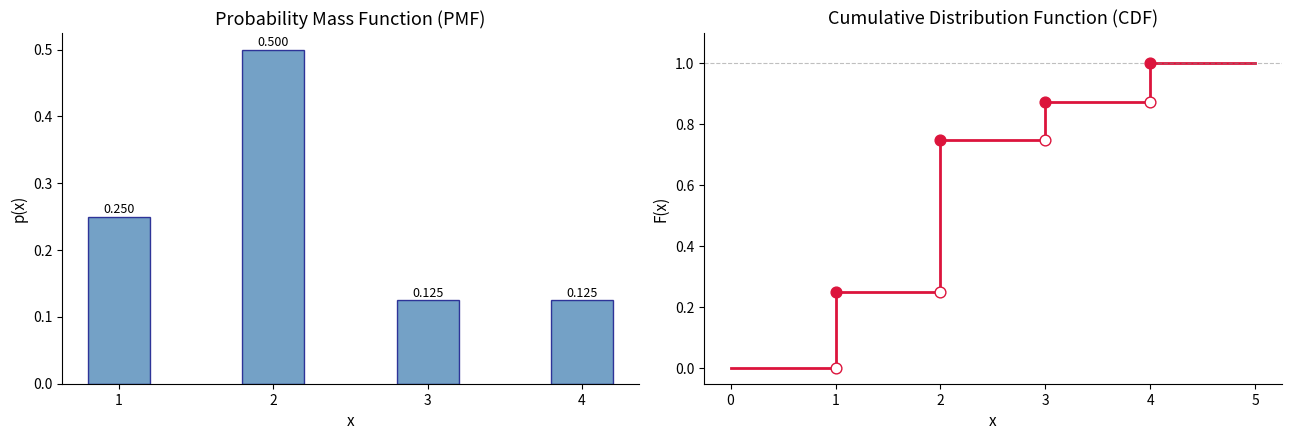
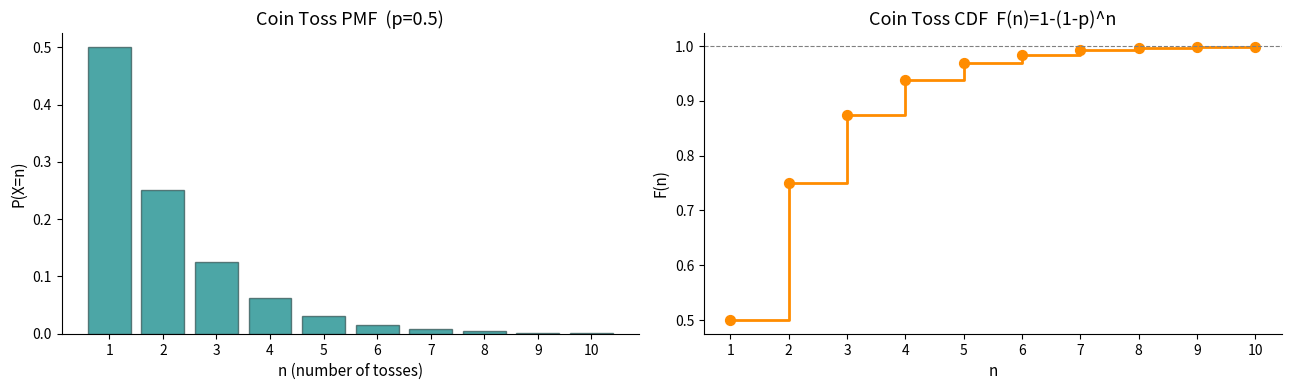
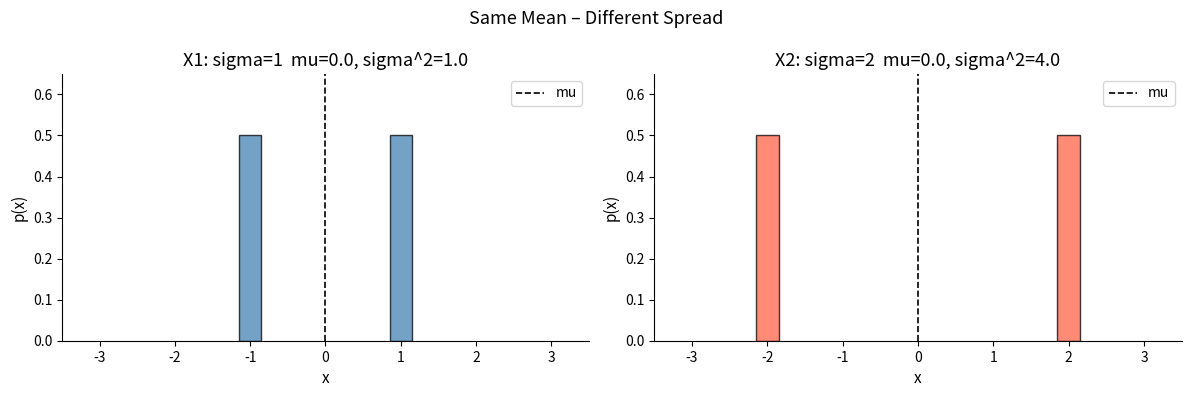
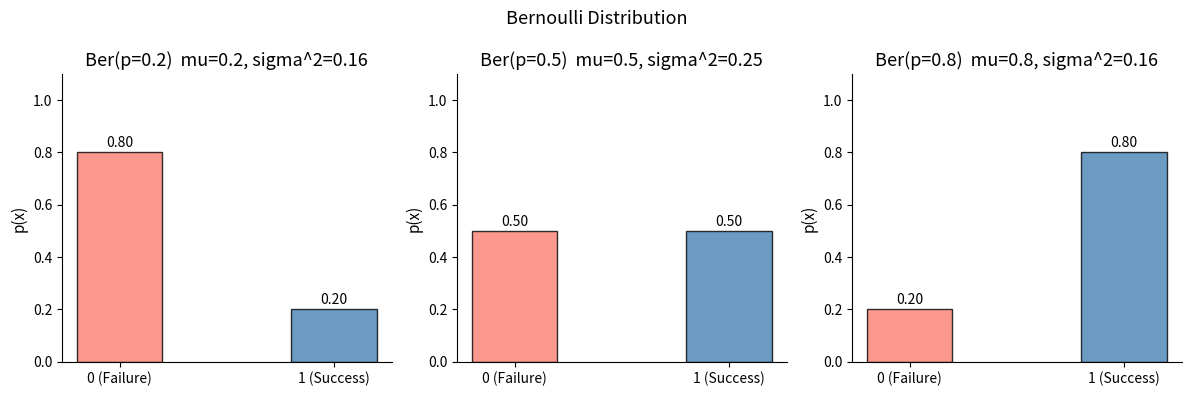
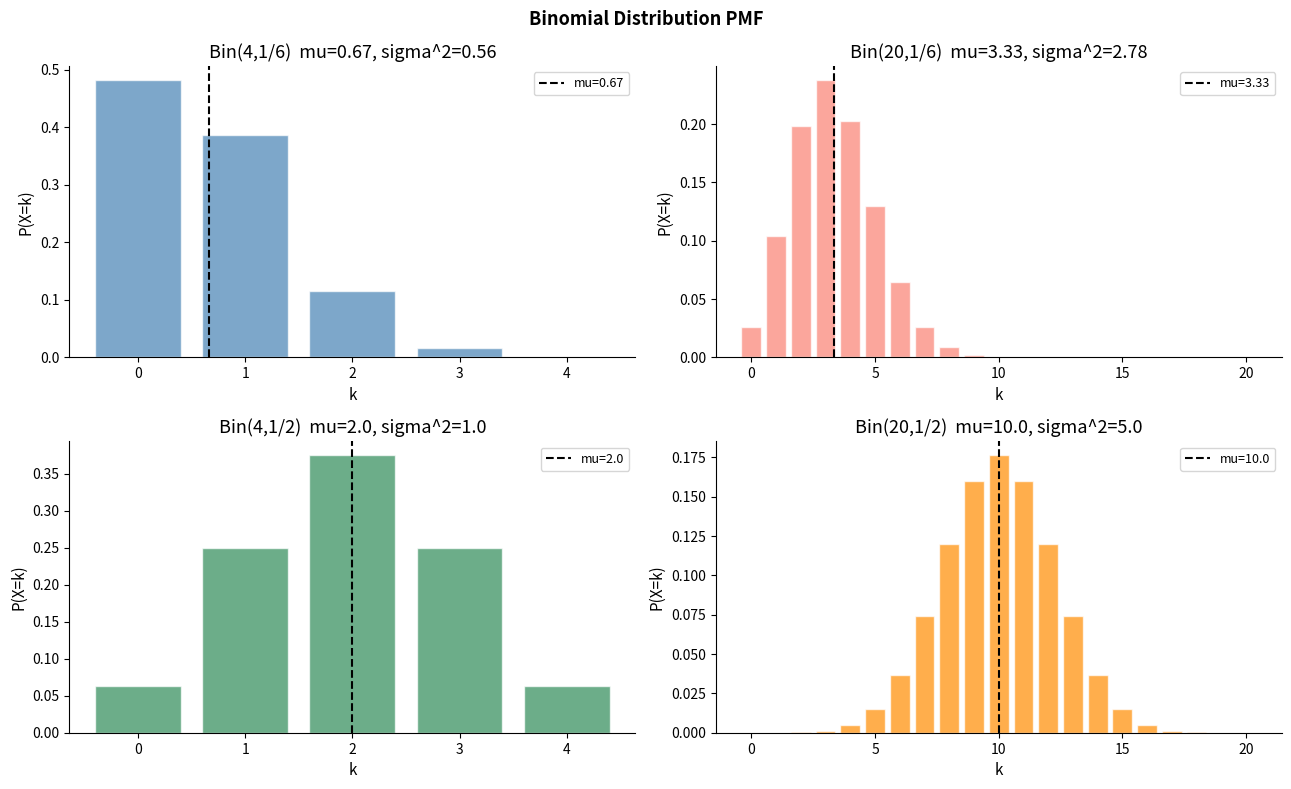
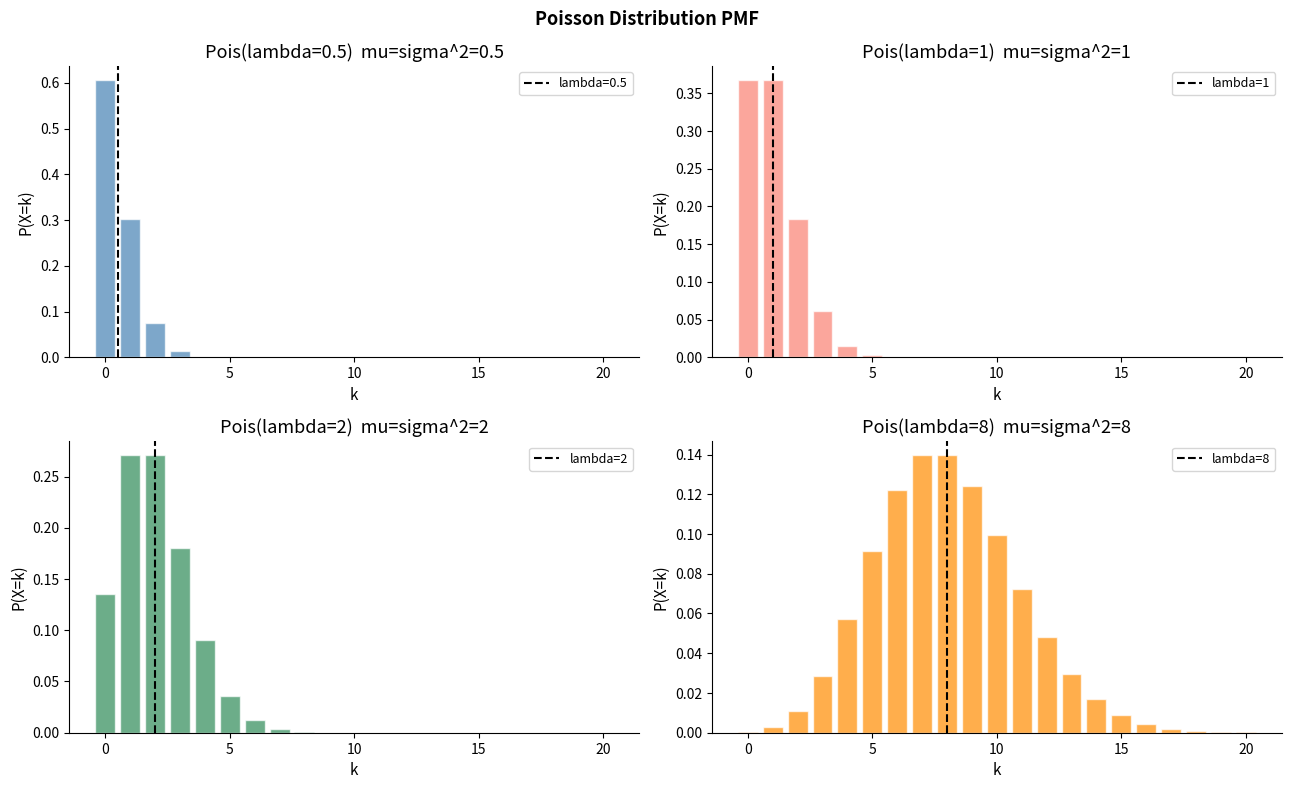
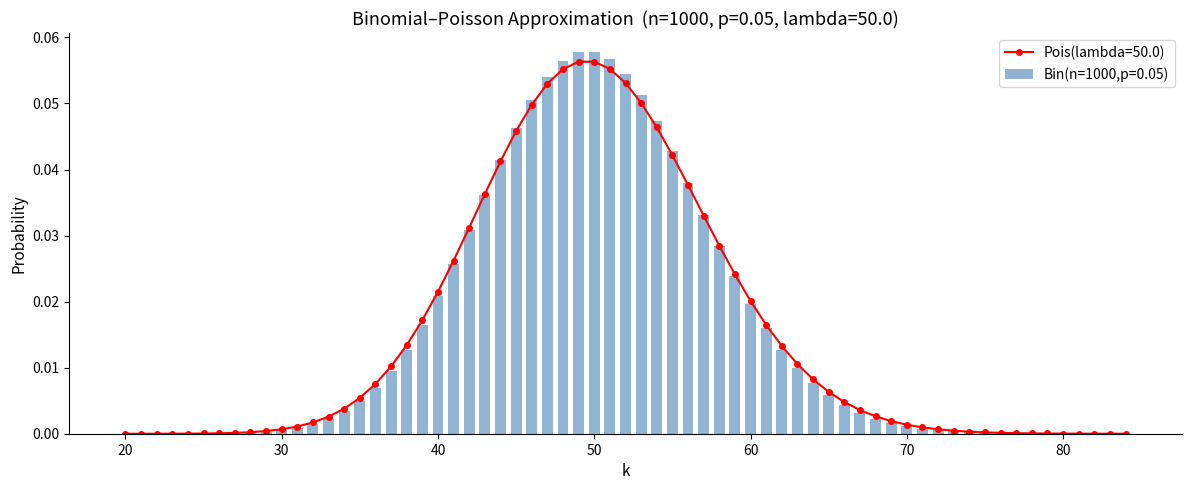
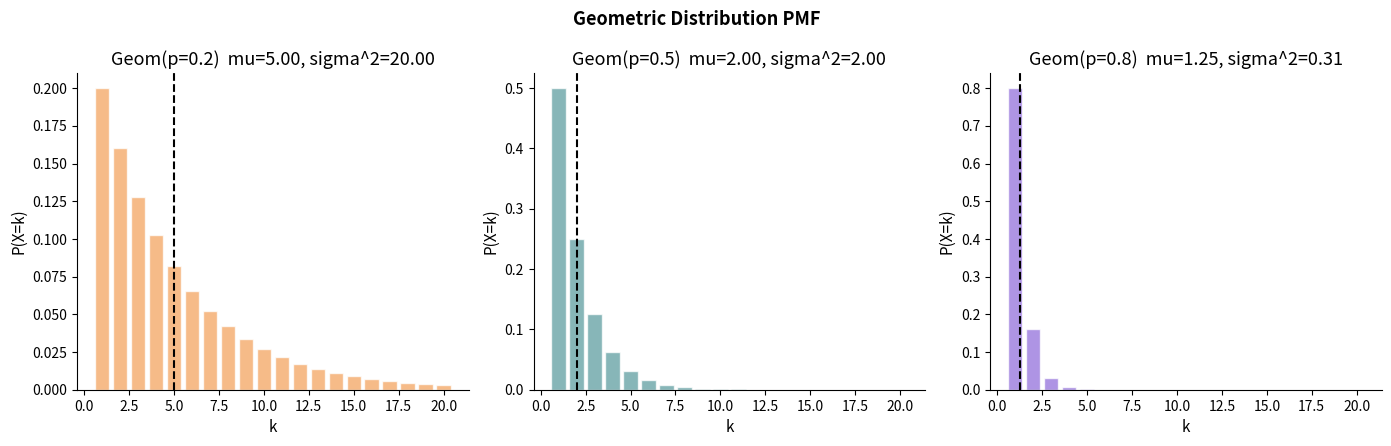
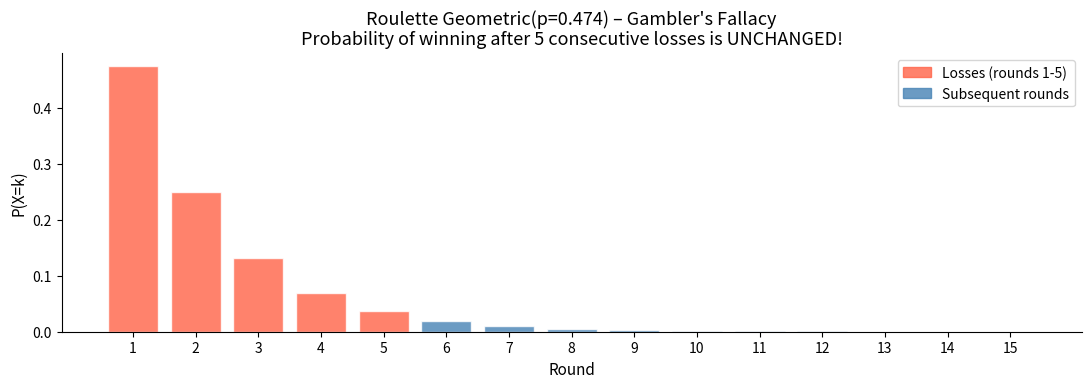
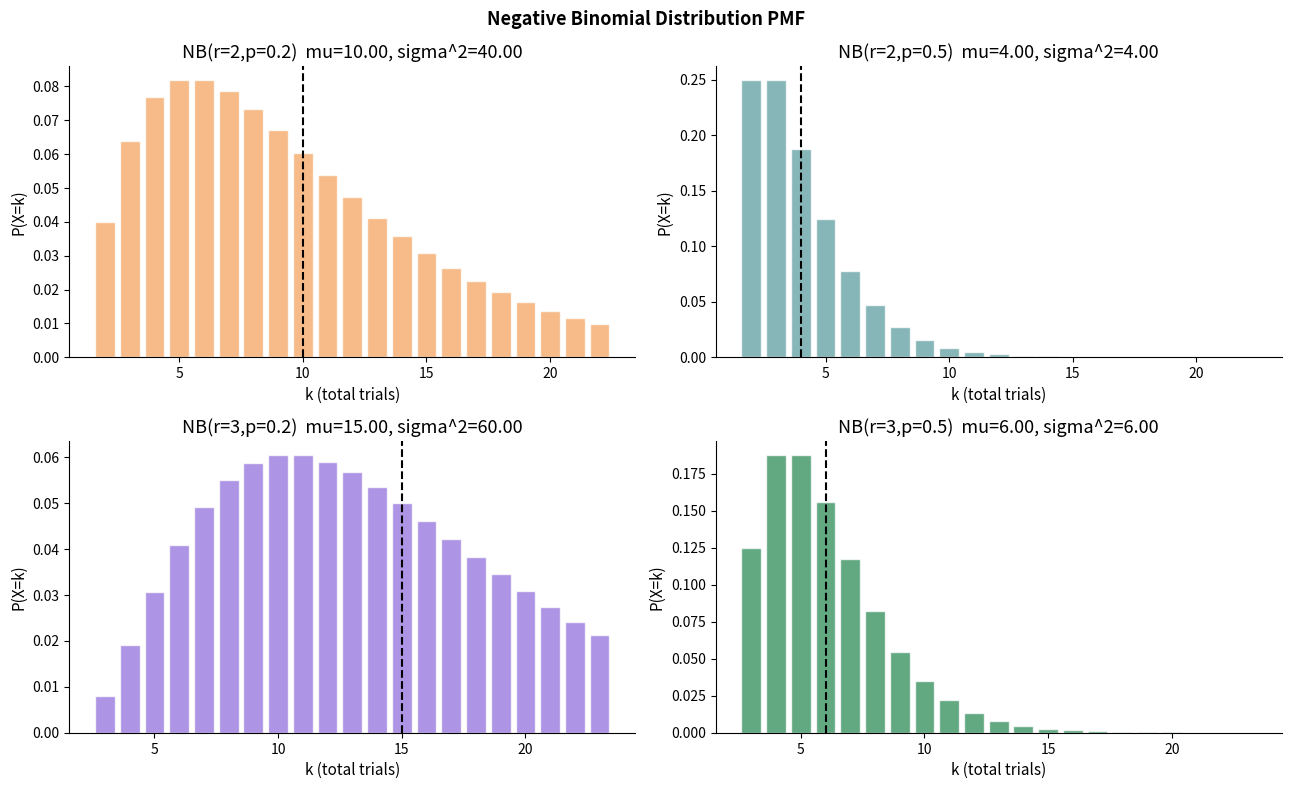
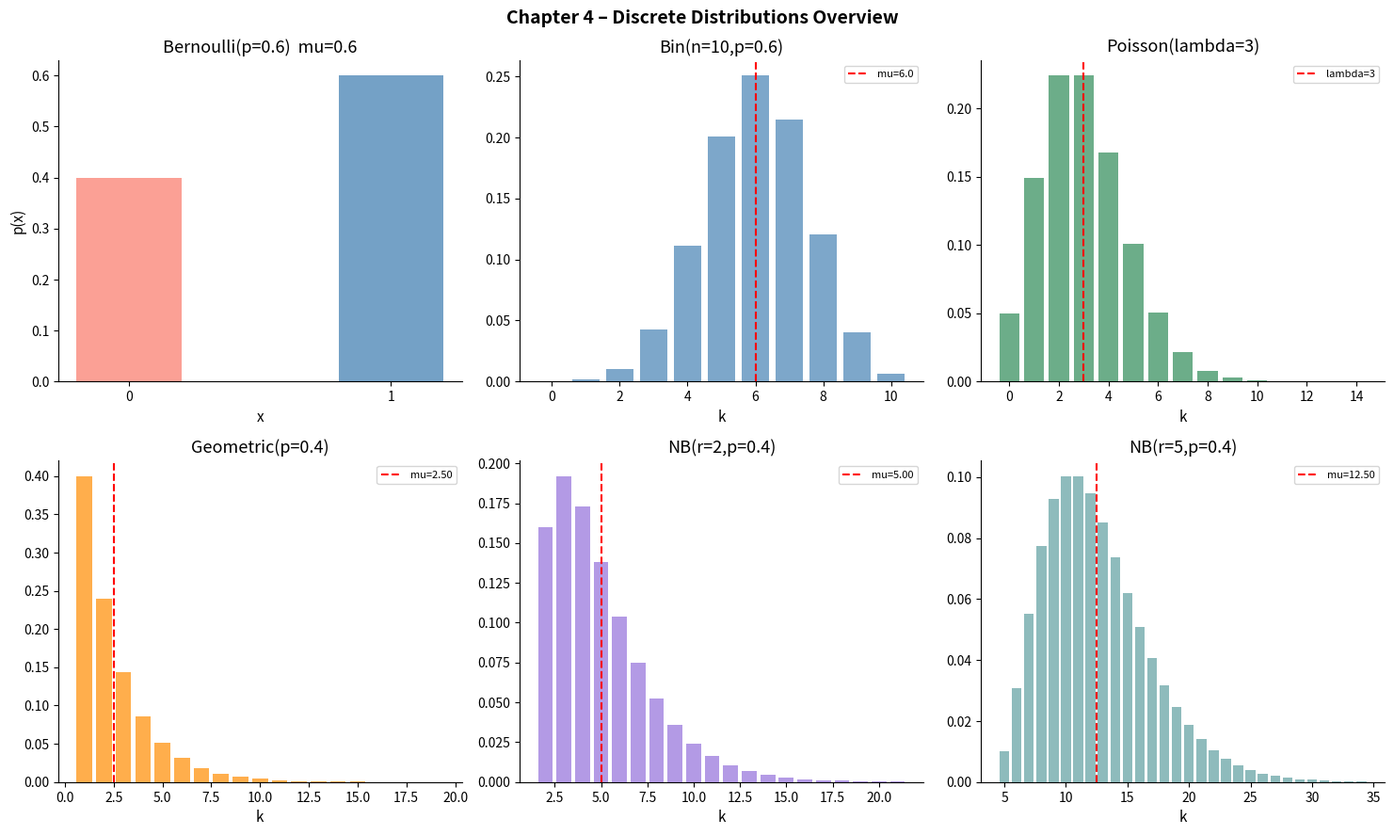

The script that saved these images, in order:
import numpy as np
import matplotlib.pyplot as plt
import matplotlib.patches as mpatches
from scipy import stats
from scipy.special import comb, factorial

plt.rcParams.update({
    'figure.dpi': 110,
    'axes.spines.top': False,
    'axes.spines.right': False,
    'axes.titlesize': 13,
    'axes.labelsize': 11,
})
np.random.seed(42)
print("Libraries loaded successfully ✓")

sample_space = [(a1,a2) for a1 in range(1,7) for a2 in range(1,7)]
X_vals = [a[0] for a in sample_space]
Y_vals = [abs(a[0]-a[1]) for a in sample_space]
Z_vals = [a[0]+a[1] for a in sample_space]

print("Sample space size:", len(sample_space))
print("X unique values:", sorted(set(X_vals)))
print("Y unique values:", sorted(set(Y_vals)))
print("Z unique values:", sorted(set(Z_vals)))

p_X_1 = X_vals.count(1) / len(X_vals)
print("P(X=1) =", round(p_X_1, 4), " (theoretical: 1/6 ≈", round(1/6, 4), ")")

x_vals = np.array([1, 2, 3, 4])
p_vals = np.array([1/4, 1/2, 1/8, 1/8])

print("PMF Table:")
print("-" * 25)
for x, p in zip(x_vals, p_vals):
    print(f"  p({x}) = {p:.4f}")
print("-" * 25)
print(f"Total = {p_vals.sum():.4f}")
print("Valid PMF?", "Yes ✓" if np.isclose(p_vals.sum(), 1) else "No ✗")

x_vals = np.array([1, 2, 3, 4])
p_vals = np.array([1/4, 1/2, 1/8, 1/8])
F_vals = np.cumsum(p_vals)

print("CDF Table:")
intervals = ['a < 1', '1<=a<2', '2<=a<3', '3<=a<4', '4<=a']
F_display = np.concatenate([[0], F_vals])
for interval, f in zip(intervals, F_display):
    print(f"  F({interval}) = {f:.4f}")

print("Example calculations:")
print("  P(X<=2) =", F_vals[1])
print("  P(X>2)  =", round(1 - F_vals[1], 4))
print("  P(1<X<=3) = F(3)-F(1) =", round(F_vals[2]-F_vals[0], 4))
print("  P(X=2) = F(2)-F(1-) =", round(F_vals[1]-F_vals[0], 4))

fig, axes = plt.subplots(1, 2, figsize=(13, 4.5))
ax = axes[0]
ax.bar(x_vals, p_vals, width=0.4, color='steelblue', alpha=0.75, edgecolor='navy')
ax.set_xlabel('x'); ax.set_ylabel('p(x)')
ax.set_title('Probability Mass Function (PMF)')
ax.set_xticks(x_vals)
for x, p in zip(x_vals, p_vals):
    ax.text(x, p+0.005, f'{p:.3f}', ha='center', fontsize=9)

ax = axes[1]
x_plot = np.array([0,1,1,2,2,3,3,4,4,5])
F_plot  = np.array([0,0,1/4,1/4,3/4,3/4,7/8,7/8,1,1])
ax.step(x_plot, F_plot, where='post', color='crimson', linewidth=2)
ax.scatter(x_vals, F_vals, s=60, color='crimson', zorder=5)
ax.scatter(x_vals, np.concatenate([[0], F_vals[:-1]]),
           s=60, facecolors='white', edgecolors='crimson', zorder=5)
ax.set_xlabel('x'); ax.set_ylabel('F(x)')
ax.set_title('Cumulative Distribution Function (CDF)')
ax.set_ylim(-0.05, 1.1)
ax.axhline(1, color='gray', linestyle='--', linewidth=0.8, alpha=0.5)
plt.tight_layout(); plt.show()

p = 0.5
n_vals   = np.arange(1, 11)
pmf_vals = (1-p)**(n_vals-1) * p
cdf_vals = 1 - (1-p)**n_vals

print(f"Coin Toss PMF/CDF (p={p})")
print("-"*45)
h_n, h_pmf, h_cdf = "n", "P(X=n)", "F(n)"
print(f"  {h_n:>4} | {h_pmf:>10} | {h_cdf:>10}")
print("-"*45)
for n, pmf, cdf in zip(n_vals, pmf_vals, cdf_vals):
    print(f"  {n:>4} | {pmf:>10.4f} | {cdf:>10.4f}")

fig, axes = plt.subplots(1, 2, figsize=(13, 4))
axes[0].bar(n_vals, pmf_vals, color='teal', alpha=0.7, edgecolor='darkslategray')
axes[0].set_title(f'Coin Toss PMF  (p={p})')
axes[0].set_xlabel('n (number of tosses)'); axes[0].set_ylabel('P(X=n)')
axes[0].set_xticks(n_vals)

axes[1].step(n_vals, cdf_vals, where='post', color='darkorange', linewidth=2)
axes[1].scatter(n_vals, cdf_vals, s=50, color='darkorange')
axes[1].axhline(1, color='gray', linestyle='--', linewidth=0.8)
axes[1].set_title('Coin Toss CDF  F(n)=1-(1-p)^n')
axes[1].set_xlabel('n'); axes[1].set_ylabel('F(n)')
axes[1].set_xticks(n_vals)
plt.tight_layout(); plt.show()

# Example 1: Fair 4-sided die
x = np.array([1, 2, 3, 4])
p = np.ones(4) / 4
E_X = np.sum(x * p)
print("Fair 4-sided die")
print("  E[X] =", E_X)

# Example 2: p(1)=1/4, p(2)=1/2, p(3)=1/8, p(4)=1/8
x2 = np.array([1, 2, 3, 4])
p2 = np.array([1/4, 1/2, 1/8, 1/8])
E_X2 = np.sum(x2 * p2)
print("Custom distribution")
print("  E[X] =", round(E_X2, 4))

# Linear transformation
a, b = 3, 2
E_direct = np.sum((a*x + b) * p)
E_rule   = a * E_X + b
print("Linearity rule E[3X+2]:")
print("  Direct  :", E_direct)
print("  3*E[X]+2:", E_rule)
print("  Equal?  ", "✓" if np.isclose(E_direct, E_rule) else "✗")

# E[X^2] example
x3 = np.array([-1, 0, 1])
p3 = np.array([1/4, 1/2, 1/4])
E_Xsq = np.sum(x3**2 * p3)
print("For X in {-1,0,1}: E[X^2] =", E_Xsq)

x = np.array([1, 2, 3, 4])
p = np.ones(4) / 4

mu   = np.sum(x * p)
E_X2 = np.sum(x**2 * p)
var  = E_X2 - mu**2
sd   = np.sqrt(var)

print("Fair 4-sided die:")
print("  E[X]   =", mu)
print("  E[X^2] =", E_X2)
print("  Var(X) =", var)
print("  SD(X)  =", round(sd, 4))

# X1 vs X2 – same mean, different spread
fig, axes = plt.subplots(1, 2, figsize=(12, 4))
for ax, vals, color, lbl in zip(
    axes,
    [[-1,1], [-2,2]],
    ['steelblue', 'tomato'],
    ['X1: sigma=1', 'X2: sigma=2']
):
    probs = [0.5, 0.5]
    ax.bar(vals, probs, width=0.3, color=color, alpha=0.75, edgecolor='black')
    mu_i  = np.sum(np.array(vals)*np.array(probs))
    var_i = np.sum(np.array(vals)**2 * np.array(probs)) - mu_i**2
    ax.set_title(f'{lbl}  mu={mu_i}, sigma^2={var_i}')
    ax.set_xlim(-3.5, 3.5); ax.set_ylim(0, 0.65)
    ax.set_xlabel('x'); ax.set_ylabel('p(x)')
    ax.axvline(mu_i, color='black', linestyle='--', linewidth=1.2, label='mu')
    ax.legend()
plt.suptitle('Same Mean – Different Spread', fontsize=13)
plt.tight_layout(); plt.show()

a = 3
print("Var(3X)   = 3^2 * Var(X) =", a**2, "*", var, "=", a**2 * var)
print("Var(X+5)  = Var(X)       =", var, " (adding a constant does not change variance)")

p_values = [0.2, 0.5, 0.8]
fig, axes = plt.subplots(1, 3, figsize=(12, 4))

for ax, p in zip(axes, p_values):
    probs = [1-p, p]
    bars = ax.bar([0,1], probs, color=['salmon','steelblue'],
                  alpha=0.8, edgecolor='black', width=0.4)
    ax.set_xticks([0,1])
    ax.set_xticklabels(['0 (Failure)', '1 (Success)'])
    ax.set_ylim(0, 1.1); ax.set_ylabel('p(x)')
    ax.set_title(f'Ber(p={p})  mu={p}, sigma^2={round(p*(1-p),4)}')
    for bar, val in zip(bars, probs):
        ax.text(bar.get_x()+bar.get_width()/2, val+0.02,
                f'{val:.2f}', ha='center', fontsize=10)

plt.suptitle('Bernoulli Distribution', fontsize=13)
plt.tight_layout(); plt.show()

p = 0.7
print("Bernoulli(p=0.7):")
print("  E[X]   =", p)
print("  Var(X) =", round(p*(1-p), 4))
print("  Verification: E[X^2]-E[X]^2 =", round(p - p**2, 4))

def binom_pmf(n, p, k):
    return float(comb(n, k, exact=True)) * p**k * (1-p)**(n-k)

# 4 dice, p=1/6 example
n, p = 4, 1/6
k_vals = np.arange(0, n+1)
pmf = np.array([binom_pmf(n, p, k) for k in k_vals])

print(f"Bin(n={n}, p=1/6) – roll 4 dice, count 6s:")
print("-"*40)
for k, prob in zip(k_vals, pmf):
    print(f"  P(X={k}) = {prob:.6f}")
print(f"  Total    = {pmf.sum():.6f}  ✓")
print(f"  E[X]     = np = {n}*{1/6:.4f} = {n*1/6:.4f}")
print(f"  Var(X)   = np(1-p) = {n*(1/6)*(5/6):.4f}")

# Binomial PMF – four parameter combinations
configs = [
    (4,  1/6, 'Bin(4,1/6)',  'steelblue'),
    (20, 1/6, 'Bin(20,1/6)', 'salmon'),
    (4,  0.5, 'Bin(4,1/2)',  'seagreen'),
    (20, 0.5, 'Bin(20,1/2)', 'darkorange'),
]
fig, axes = plt.subplots(2, 2, figsize=(13, 8))
for ax, (n, p, title, color) in zip(axes.flat, configs):
    k = np.arange(0, n+1)
    pmf = stats.binom.pmf(k, n, p)
    ax.bar(k, pmf, color=color, alpha=0.7, edgecolor='white')
    ax.set_title(f'{title}  mu={round(n*p,2)}, sigma^2={round(n*p*(1-p),2)}')
    ax.set_xlabel('k'); ax.set_ylabel('P(X=k)')
    ax.axvline(n*p, color='black', linestyle='--', linewidth=1.5, label=f'mu={round(n*p,2)}')
    ax.legend(fontsize=9)
plt.suptitle('Binomial Distribution PMF', fontsize=13, fontweight='bold')
plt.tight_layout(); plt.show()

# Real-world example: part-time employment
n, p, k_target = 10, 0.42, 8
prob = stats.binom.pmf(k_target, n, p)
print(f"42% of the class works part-time – probability that exactly {k_target}")
print(f"out of n={n} students work part-time:")
print(f"  P(X={k_target}) = C(10,8) x 0.42^8 x 0.58^2 = {prob:.6f}")

print("\nCumulative probabilities:")
for k in range(n+1):
    bar = chr(9608) * int(stats.binom.pmf(k, n, p) * 200)
    print(f"  P(X={k:2d}) = {stats.binom.pmf(k,n,p):.4f}  {bar}")

print(f"\n  P(X<=5) = {stats.binom.cdf(5,n,p):.4f}")
print(f"  P(X>5)  = {1-stats.binom.cdf(5,n,p):.4f}")

lambdas = [0.5, 1, 2, 8]
fig, axes = plt.subplots(2, 2, figsize=(13, 8))
colors = ['steelblue', 'salmon', 'seagreen', 'darkorange']

for ax, lam, color in zip(axes.flat, lambdas, colors):
    k = np.arange(0, 21)
    pmf = stats.poisson.pmf(k, lam)
    ax.bar(k, pmf, color=color, alpha=0.7, edgecolor='white')
    ax.set_title(f'Pois(lambda={lam})  mu=sigma^2={lam}')
    ax.set_xlabel('k'); ax.set_ylabel('P(X=k)')
    ax.axvline(lam, color='black', linestyle='--', linewidth=1.5, label=f'lambda={lam}')
    ax.legend(fontsize=9)

plt.suptitle('Poisson Distribution PMF', fontsize=13, fontweight='bold')
plt.tight_layout(); plt.show()

# PMF validity: verification via Taylor Series
print("Poisson PMF sum = 1 verification:")
for lam in [0.5, 1, 2, 8]:
    # range(50) is sufficient as each term converges to ~0 from k=50 onward
    total = sum(np.exp(-lam) * lam**k / factorial(k) for k in range(50))
    print(f"  lambda={lam}  ->  Total = {total:.10f}  {chr(10003)}")

# Vassar example
print("\nVassar Example:")
lam = 1.73
p0 = stats.poisson.pmf(0, lam)
p1 = stats.poisson.pmf(1, lam)
print(f"  X ~ Pois(lambda={lam})")
print(f"  p(0) = {p0:.4f}")
print(f"  p(1) = {p1:.4f}")
print(f"  P(X<=1) = {p0+p1:.4f}")

n, p = 1000, 0.05
lam = n * p
k = np.arange(20, 85)  # covers approx +-4*sigma ~ [22,78] for lambda=50
pmf_binom   = stats.binom.pmf(k, n, p)
pmf_poisson = stats.poisson.pmf(k, lam)

plt.figure(figsize=(12, 5))
plt.bar(k, pmf_binom, width=0.7, label=f'Bin(n={n},p={p})', alpha=0.6, color='steelblue')
plt.plot(k, pmf_poisson, 'o-', color='red', markersize=4,
         label=f'Pois(lambda={lam})', linewidth=1.5)
plt.xlabel('k'); plt.ylabel('Probability')
plt.title(f'Binomial–Poisson Approximation  (n={n}, p={p}, lambda={lam})')
plt.legend(); plt.tight_layout(); plt.show()

max_error = np.max(np.abs(pmf_binom - pmf_poisson))
print(f"Maximum absolute error: {max_error:.6f}  -> approximation is very good ✓")

p_vals = [0.2, 0.5, 0.8]
fig, axes = plt.subplots(1, 3, figsize=(14, 4.5))
colors = ['sandybrown', 'cadetblue', 'mediumpurple']

for ax, p, color in zip(axes, p_vals, colors):
    k = np.arange(1, 21)
    pmf = stats.geom.pmf(k, p)
    ax.bar(k, pmf, color=color, alpha=0.75, edgecolor='white')
    mu_g  = 1/p
    var_g = (1-p)/p**2
    ax.set_title(f'Geom(p={p})  mu={mu_g:.2f}, sigma^2={var_g:.2f}')
    ax.set_xlabel('k'); ax.set_ylabel('P(X=k)')
    ax.axvline(mu_g, color='black', linestyle='--', linewidth=1.5)

plt.suptitle('Geometric Distribution PMF', fontsize=13, fontweight='bold')
plt.tight_layout(); plt.show()

# Memoryless property verification
p = 0.3
n, k = 5, 3
P_gt_nk = (1-p)**(n+k)
P_gt_n  = (1-p)**n
P_cond  = P_gt_nk / P_gt_n
P_gt_k  = (1-p)**k

print("Memoryless property verification (p=0.3, n=5, k=3):")
print(f"  P(X>{n+k})        = (1-p)^{n+k} = {P_gt_nk:.6f}")
print(f"  P(X>{n})          = (1-p)^{n}   = {P_gt_n:.6f}")
print(f"  P(X>{n+k}|X>{n})  = {P_cond:.6f}")
print(f"  P(X>{k})          = (1-p)^{k}   = {P_gt_k:.6f}")
print(f"  Equal? {chr(10003)+' Memoryless property confirmed!' if np.isclose(P_cond, P_gt_k) else chr(10007)}")

# Gambler's fallacy
rounds = np.arange(1, 16)
p_roulette = 18/38
pmf_r = stats.geom.pmf(rounds, p_roulette)
colors_r = ['tomato' if t <= 5 else 'steelblue' for t in rounds]

fig, ax = plt.subplots(figsize=(11, 4))
ax.bar(rounds, pmf_r, color=colors_r, alpha=0.8, edgecolor='white')
patch1 = mpatches.Patch(color='tomato',    alpha=0.8, label='Losses (rounds 1-5)')
patch2 = mpatches.Patch(color='steelblue', alpha=0.8, label='Subsequent rounds')
ax.legend(handles=[patch1, patch2])
ax.set_xlabel('Round'); ax.set_ylabel('P(X=k)')
ax.set_title(f'Roulette Geometric(p={p_roulette:.3f}) – Gambler\'s Fallacy\n'
             'Probability of winning after 5 consecutive losses is UNCHANGED!')
ax.set_xticks(rounds)
plt.tight_layout(); plt.show()

print(f"p_roulette = 18/38 = {p_roulette:.4f}  (probability of winning on any single spin is constant)")

configs = [
    (2, 0.2, 'NB(r=2,p=0.2)', 'sandybrown'),
    (2, 0.5, 'NB(r=2,p=0.5)', 'cadetblue'),
    (3, 0.2, 'NB(r=3,p=0.2)', 'mediumpurple'),
    (3, 0.5, 'NB(r=3,p=0.5)', 'seagreen'),
]
fig, axes = plt.subplots(2, 2, figsize=(13, 8))

for ax, (r, p, title, color) in zip(axes.flat, configs):
    k_range = np.arange(r, r+21)
    pmf_nb = np.array([
        float(comb(k-1, r-1, exact=True)) * (1-p)**(k-r) * p**r
        for k in k_range
    ])
    ax.bar(k_range, pmf_nb, color=color, alpha=0.75, edgecolor='white')
    mu_nb  = r / p
    var_nb = r * (1-p) / p**2
    ax.set_title(f'{title}  mu={mu_nb:.2f}, sigma^2={var_nb:.2f}')
    ax.set_xlabel('k (total trials)'); ax.set_ylabel('P(X=k)')
    ax.axvline(mu_nb, color='black', linestyle='--', linewidth=1.5)

plt.suptitle('Negative Binomial Distribution PMF', fontsize=13, fontweight='bold')
plt.tight_layout(); plt.show()

# Verification of relationship to Geometric
p = 0.4
k = np.arange(1, 15)
pmf_geom = stats.geom.pmf(k, p)
pmf_nb1  = np.array([float(comb(ki-1,0,exact=True))*(1-p)**(ki-1)*p for ki in k])
print("NB(r=1,p) = Geometric(p) verification:")
print(f"  Max difference: {np.max(np.abs(pmf_geom - pmf_nb1)):.2e}  {chr(10003)}")

print("=" * 65)
print(f"  {'Distribution':<22}  {'Mean':>10}  {'Variance':>10}  {'SD':>10}")
print("=" * 65)

rows = [
    ('Ber(p=0.6)',          0.6,       0.6*0.4),
    ('Bin(n=10, p=0.6)',    10*0.6,    10*0.6*0.4),
    ('Pois(lambda=3)',       3,         3),
    ('Geom(p=0.4)',          1/0.4,    (1-0.4)/0.4**2),
    ('NB(r=3, p=0.4)',       3/0.4,    3*(1-0.4)/0.4**2),
]
for name, mu, var in rows:
    print(f"  {name:<22}  {mu:>10.4f}  {var:>10.4f}  {np.sqrt(var):>10.4f}")
print("=" * 65)
print("\nChapter 4 complete! ✓")

# All distributions – overview plot
fig, axes = plt.subplots(2, 3, figsize=(15, 9))

# Bernoulli
p = 0.6
ax = axes[0,0]
ax.bar([0,1],[1-p,p], color=['salmon','steelblue'], alpha=0.75, width=0.4)
ax.set_xticks([0,1]); ax.set_xlabel('x'); ax.set_ylabel('p(x)')
ax.set_title(f'Bernoulli(p={p})  mu={p}')

# Binomial
n, p = 10, 0.6
ax = axes[0,1]
k = np.arange(0, n+1)
ax.bar(k, stats.binom.pmf(k,n,p), color='steelblue', alpha=0.7)
ax.axvline(n*p, color='red', linestyle='--', label=f'mu={n*p}')
ax.set_title(f'Bin(n={n},p={p})')
ax.set_xlabel('k'); ax.legend(fontsize=8)

# Poisson
lam = 3
ax = axes[0,2]
k = np.arange(0, 15)
ax.bar(k, stats.poisson.pmf(k,lam), color='seagreen', alpha=0.7)
ax.axvline(lam, color='red', linestyle='--', label=f'lambda={lam}')
ax.set_title(f'Poisson(lambda={lam})')
ax.set_xlabel('k'); ax.legend(fontsize=8)

# Geometric
p = 0.4
ax = axes[1,0]
k = np.arange(1, 20)
ax.bar(k, stats.geom.pmf(k,p), color='darkorange', alpha=0.7)
ax.axvline(1/p, color='red', linestyle='--', label=f'mu={1/p:.2f}')
ax.set_title(f'Geometric(p={p})')
ax.set_xlabel('k'); ax.legend(fontsize=8)

# NB r=2
r, p = 2, 0.4
ax = axes[1,1]
k_r = np.arange(r, r+20)
pmf_nb = np.array([float(comb(k-1,r-1,exact=True))*(1-p)**(k-r)*p**r for k in k_r])
ax.bar(k_r, pmf_nb, color='mediumpurple', alpha=0.7)
ax.axvline(r/p, color='red', linestyle='--', label=f'mu={r/p:.2f}')
ax.set_title(f'NB(r={r},p={p})')
ax.set_xlabel('k'); ax.legend(fontsize=8)

# NB r=5
r, p = 5, 0.4
ax = axes[1,2]
k_r = np.arange(r, r+30)
pmf_nb = np.array([float(comb(k-1,r-1,exact=True))*(1-p)**(k-r)*p**r for k in k_r])
ax.bar(k_r, pmf_nb, color='cadetblue', alpha=0.7)
ax.axvline(r/p, color='red', linestyle='--', label=f'mu={r/p:.2f}')
ax.set_title(f'NB(r={r},p={p})')
ax.set_xlabel('k'); ax.legend(fontsize=8)

plt.suptitle('Chapter 4 – Discrete Distributions Overview', fontsize=14, fontweight='bold')
plt.tight_layout(); plt.show()
